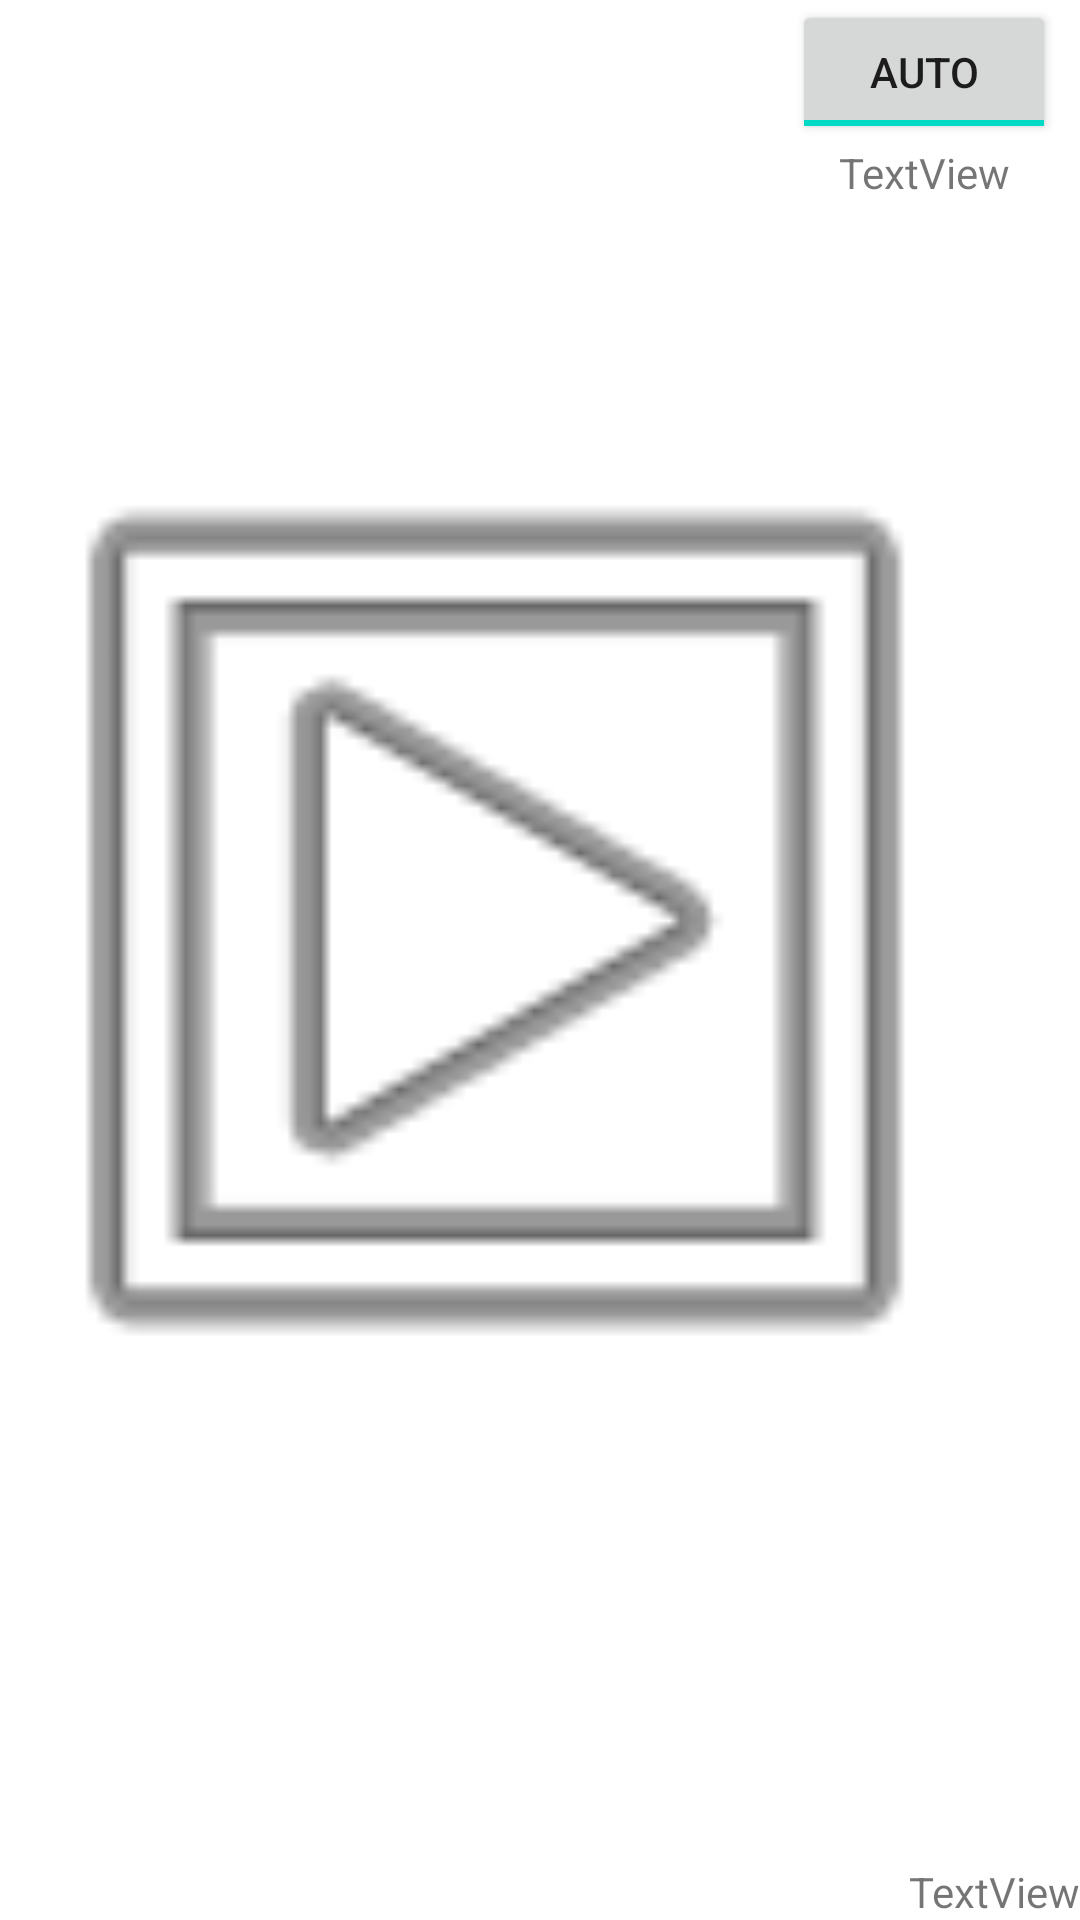

Reconstruct the res/layout file that produces this screen, plus the resources it refers to.
<!-- AndroidManifest.xml: application theme Theme.Auto_guard -->
<!-- res/layout/fragment_robot.xml -->
<?xml version="1.0" encoding="utf-8"?>
<androidx.constraintlayout.widget.ConstraintLayout xmlns:android="http://schemas.android.com/apk/res/android"
    xmlns:app="http://schemas.android.com/apk/res-auto"
    xmlns:tools="http://schemas.android.com/tools"
    android:layout_width="match_parent"
    android:layout_height="match_parent"
    tools:context=".ui.robot.RobotFragment">

    <ImageView
        android:id="@+id/imageView3"
        android:layout_width="0dp"
        android:layout_height="0dp"
        android:src="@android:drawable/ic_menu_slideshow"
        app:layout_constraintBottom_toBottomOf="parent"
        app:layout_constraintEnd_toEndOf="parent"
        app:layout_constraintStart_toStartOf="parent"
        app:layout_constraintTop_toTopOf="parent" />

    <androidx.constraintlayout.widget.ConstraintLayout
        android:id="@+id/control_arrow_layout"
        android:layout_width="180dp"
        android:layout_height="150dp"
        android:alpha="0.5"
        android:clickable="true"
        android:focusable="true"
        android:focusableInTouchMode="true"
        android:visibility="gone"
        app:layout_constraintBottom_toBottomOf="parent"
        app:layout_constraintEnd_toEndOf="parent"
        app:layout_constraintHorizontal_bias="0.497"
        app:layout_constraintStart_toStartOf="parent"
        tools:visibility="visible">

        <ImageView
            android:id="@+id/textView3"
            android:layout_width="55dp"
            android:layout_height="55dp"
            android:layout_marginEnd="16dp"
            android:text="TextView"

            app:layout_constraintBottom_toBottomOf="@+id/textView8"
            app:layout_constraintEnd_toEndOf="@+id/textView5"
            app:layout_constraintHorizontal_bias="0.5"
            app:layout_constraintStart_toStartOf="@+id/textView5"
            app:layout_constraintTop_toTopOf="@+id/textView8"
            app:srcCompat="@drawable/control_left" />

        <ImageView
            android:id="@+id/textView5"
            android:layout_width="55dp"
            android:layout_height="55dp"
            android:layout_marginStart="16dp"
            android:text="TextView"
            app:layout_constraintBottom_toBottomOf="@+id/textView7"
            app:layout_constraintEnd_toStartOf="@+id/textView6"
            app:layout_constraintHorizontal_bias="0.5"
            app:layout_constraintStart_toStartOf="parent"
            app:layout_constraintTop_toTopOf="@+id/textView7"
            app:srcCompat="@drawable/control_front_left" />

        <ImageView
            android:id="@+id/textView7"
            android:layout_width="55dp"
            android:layout_height="55dp"
            android:layout_marginTop="24dp"
            android:layout_marginEnd="16dp"
            android:text="TextView"
            app:layout_constraintEnd_toEndOf="parent"
            app:layout_constraintHorizontal_bias="0.5"
            app:layout_constraintStart_toEndOf="@+id/textView6"
            app:layout_constraintTop_toTopOf="@+id/textView6"
            app:srcCompat="@drawable/control_front_right" />

        <ImageView
            android:id="@+id/textView6"
            android:layout_width="55dp"
            android:layout_height="55dp"
            android:text="TextView"
            app:layout_constraintEnd_toStartOf="@+id/textView7"
            app:layout_constraintHorizontal_bias="0.5"
            app:layout_constraintStart_toEndOf="@+id/textView5"
            app:layout_constraintTop_toTopOf="parent"
            app:srcCompat="@drawable/control_front" />

        <ImageView
            android:id="@+id/textView8"
            android:layout_width="55dp"
            android:layout_height="55dp"
            android:layout_marginStart="16dp"
            android:layout_marginTop="45dp"
            android:text="TextView"
            app:layout_constraintEnd_toEndOf="@+id/textView7"
            app:layout_constraintHorizontal_bias="0.5"
            app:layout_constraintStart_toStartOf="@+id/textView7"
            app:layout_constraintTop_toTopOf="@+id/textView7"
            app:srcCompat="@drawable/content_right" />

        <ImageView
            android:id="@+id/textView9"
            android:layout_width="55dp"
            android:layout_height="55dp"
            android:text="TextView"
            app:layout_constraintBottom_toBottomOf="parent"
            app:layout_constraintEnd_toEndOf="@+id/textView6"
            app:layout_constraintHorizontal_bias="0.5"
            app:layout_constraintStart_toStartOf="@+id/textView6"
            app:srcCompat="@drawable/control_back" />

        <ImageView
            android:id="@+id/control_touch"
            android:layout_width="wrap_content"
            android:layout_height="wrap_content"
            android:layout_marginTop="16dp"
            android:src="@drawable/background_dark_shap"
            app:layout_constraintBottom_toBottomOf="parent"
            app:layout_constraintEnd_toEndOf="parent"
            app:layout_constraintStart_toStartOf="parent"
            app:layout_constraintTop_toTopOf="parent" />

    </androidx.constraintlayout.widget.ConstraintLayout>

    <ToggleButton
        android:id="@+id/control_auto_switch"
        android:layout_width="wrap_content"
        android:layout_height="wrap_content"
        android:layout_marginEnd="8dp"
        android:checked="true"
        android:textOff="auto"
        android:textOn="auto"
        app:layout_constraintEnd_toEndOf="parent"
        app:layout_constraintTop_toTopOf="parent" />

    <TextView
        android:id="@+id/control_name"
        android:layout_width="wrap_content"
        android:layout_height="wrap_content"
        android:text="TextView"
        app:layout_constraintEnd_toEndOf="@+id/control_auto_switch"
        app:layout_constraintStart_toStartOf="@+id/control_auto_switch"
        app:layout_constraintTop_toBottomOf="@+id/control_auto_switch" />

    <TextView
        android:id="@+id/speed_moniter"
        android:layout_width="wrap_content"
        android:layout_height="wrap_content"
        android:text="TextView"
        app:layout_constraintBottom_toBottomOf="parent"
        app:layout_constraintEnd_toEndOf="parent" />

</androidx.constraintlayout.widget.ConstraintLayout>
<!-- resources referenced by this layout -->
<resources>
  <!-- drawable background_dark_shap (drawable) -->
  <?xml version="1.0" encoding="utf-8"?>
  <shape xmlns:android="http://schemas.android.com/apk/res/android"
      android:shape="oval" >
  
      <size
          android:width="40dp"
          android:height="40dp"/>
  
  
  
      <gradient
          android:startColor="#CC6E6E6E"
          android:centerColor="#806E6E6E"
          android:endColor="#00FFFFFF"
          android:useLevel="false"
          android:angle="90"
          android:type="radial"
          android:centerX="0.5"
          android:centerY="0.5"
          android:gradientRadius="40"/>
  </shape>
  <!-- drawable content_right (drawable) -->
  <vector android:height="24dp" android:tint="#3D4898"
      android:viewportHeight="24" android:viewportWidth="24"
      android:width="24dp" xmlns:android="http://schemas.android.com/apk/res/android">
      <path android:fillColor="@android:color/white" android:pathData="M18.4,10.6C16.55,8.99 14.15,8 11.5,8c-4.65,0 -8.58,3.03 -9.96,7.22L3.9,16c1.05,-3.19 4.05,-5.5 7.6,-5.5 1.95,0 3.73,0.72 5.12,1.88L13,16h9V7l-3.6,3.6z"/>
  </vector>
  <!-- drawable control_back (drawable) -->
  <vector android:height="24dp" android:tint="#3D4898"
      android:viewportHeight="24" android:viewportWidth="24"
      android:width="24dp" xmlns:android="http://schemas.android.com/apk/res/android">
      <path android:fillColor="@android:color/white" android:pathData="M19,15l-1.41,-1.41L13,18.17V2H11v16.17l-4.59,-4.59L5,15l7,7L19,15z"/>
  </vector>
  <!-- drawable control_front (drawable) -->
  <vector android:height="24dp" android:tint="#3D4898"
      android:viewportHeight="24" android:viewportWidth="24"
      android:width="24dp" xmlns:android="http://schemas.android.com/apk/res/android">
      <path android:fillColor="@android:color/white" android:pathData="M5,9l1.41,1.41L11,5.83V22H13V5.83l4.59,4.59L19,9l-7,-7L5,9z"/>
  </vector>
  <!-- drawable control_front_left (drawable) -->
  <vector android:height="24dp" android:tint="#3D4898"
      android:viewportHeight="24" android:viewportWidth="24"
      android:width="24dp" xmlns:android="http://schemas.android.com/apk/res/android">
      <path android:fillColor="@android:color/white" android:pathData="M5,15h2V8.41L18.59,20L20,18.59L8.41,7H15V5H5V15z"/>
  </vector>
  <!-- drawable control_front_right (drawable) -->
  <vector android:height="24dp" android:tint="#3D4898"
      android:viewportHeight="24" android:viewportWidth="24"
      android:width="24dp" xmlns:android="http://schemas.android.com/apk/res/android">
      <path android:fillColor="@android:color/white" android:pathData="M9,5v2h6.59L4,18.59L5.41,20L17,8.41V15h2V5H9z"/>
  </vector>
  <!-- drawable control_left (drawable) -->
  <vector android:height="24dp" android:tint="#3D4898"
      android:viewportHeight="24" android:viewportWidth="24"
      android:width="24dp" xmlns:android="http://schemas.android.com/apk/res/android">
      <path android:fillColor="@android:color/white" android:pathData="M12.5,8c-2.65,0 -5.05,0.99 -6.9,2.6L2,7v9h9l-3.62,-3.62c1.39,-1.16 3.16,-1.88 5.12,-1.88 3.54,0 6.55,2.31 7.6,5.5l2.37,-0.78C21.08,11.03 17.15,8 12.5,8z"/>
  </vector>
  <style name="Theme.Auto_guard" parent="Theme.MaterialComponents.Light">
          
          <item name="colorPrimary">@color/purple_500</item>
          <item name="colorPrimaryVariant">@color/purple_700</item>
          <item name="colorOnPrimary">@color/white</item>
          
          <item name="colorSecondary">@color/teal_200</item>
          <item name="colorSecondaryVariant">@color/teal_700</item>
          <item name="colorOnSecondary">@color/black</item>
          
          <item name="android:statusBarColor" tools:targetApi="l">?attr/colorPrimaryVariant</item>
          
      </style>
  <color name="purple_500">#FF6200EE</color>
  <color name="purple_700">#FF3700B3</color>
  <color name="white">#FFFFFFFF</color>
  <color name="teal_200">#FF03DAC5</color>
  <color name="teal_700">#FF018786</color>
  <color name="black">#FF000000</color>
</resources>
